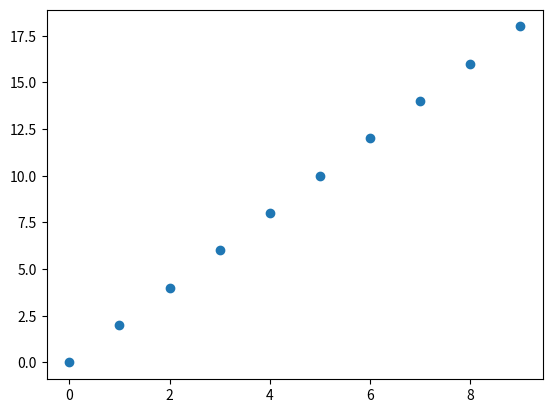

This figure's Python source:
import numpy as np
import matplotlib.pyplot as plt
%matplotlib inline

# First we'll create "a"
a = np.arange(10)

### STUDENT ANSWER


# Cells without any of the text that we search for using the
# strip_notebooks function won't be affected at all.
plt.scatter(a, a*2)

